Run: headless pygame with SDL's dummy video driver; simulated clock (each Clock.tick advances the game by its frame time, no real sleeping); random seed 0; keys injected as events and as key.get_pressed() state; no mouse input.
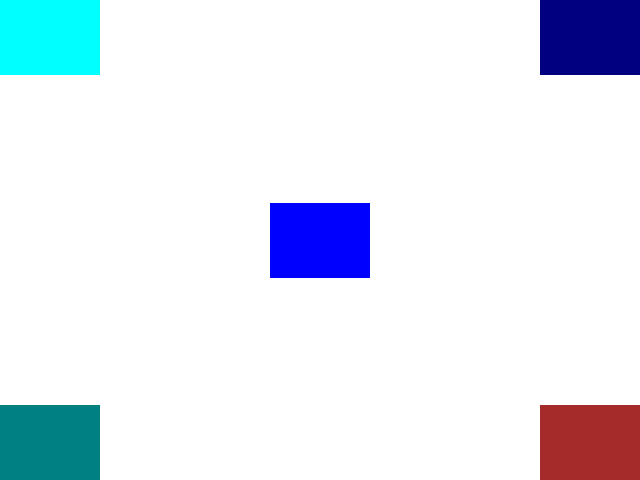
Frame 1 of 4 · flips 1–60 · no input
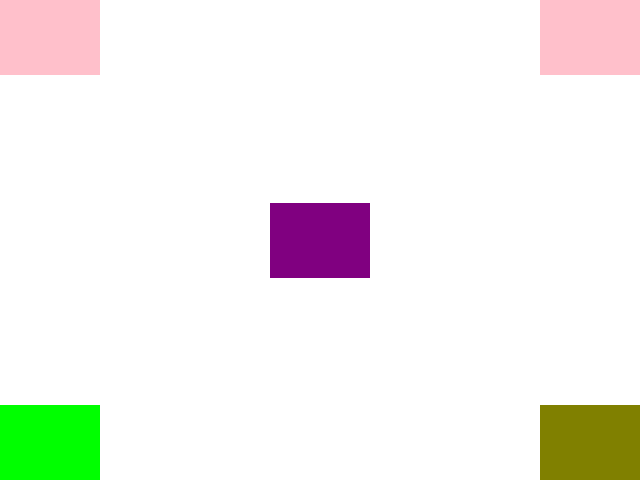
Frame 2 of 4 · flips 61–180 · tapped SPACE, RETURN · held RIGHT (→), D
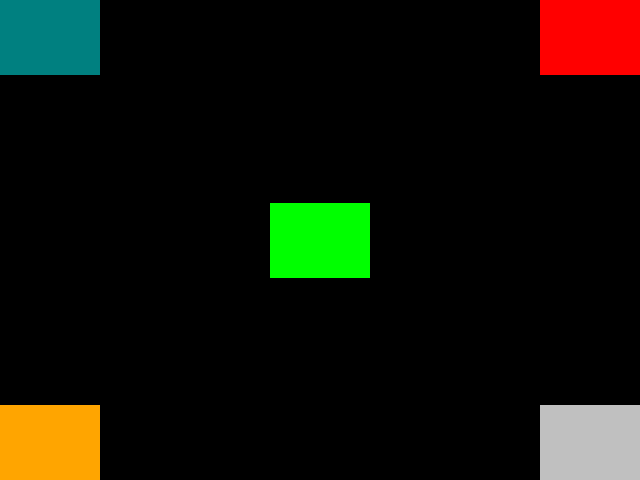
Frame 3 of 4 · flips 181–300 · held DOWN (↓), S
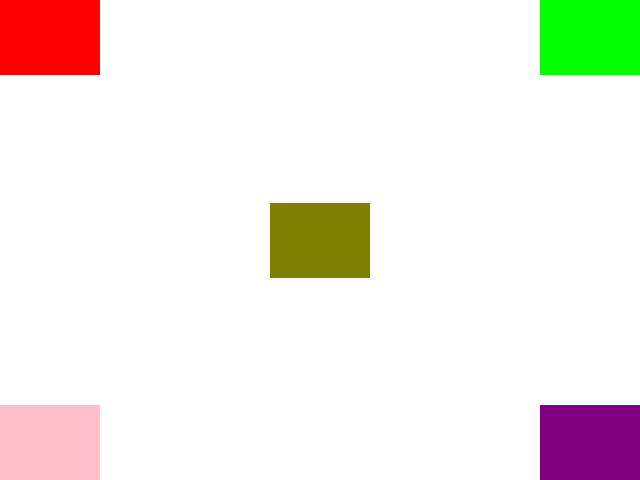
Frame 4 of 4 · flips 301–420 · held LEFT (←), A, UP (↑), W

The pygame program that drew these frames:

import pygame
import random

# Инициализация Pygame
pygame.init()

# Настройки окна
screen_width = 640
screen_height = 480
screen = pygame.display.set_mode((screen_width, screen_height))
screen.fill((255, 255, 255))  # Заполняем экран белым цветом

# Размеры квадратов
width = 100
height = 75

# Определения цветов
GREEN = (0, 255, 0)
RED = (255, 0, 0)
BLUE = (0, 0, 255)
YELLOW = (255, 255, 0)
GYAN = (0, 255, 255)
MAGENTA = (255, 0, 255)
GRAY = (128, 128, 128)
ORANGE = (255, 165, 0)
PINK = (255, 192, 203)
BROWN = (165, 42, 42)
PURPLE = (128, 0, 128)
LIME = (0, 255, 0)
NAVY = (0, 0, 128)
OLIVE = (128, 128, 0)
MAROON = (128, 0, 0)
TEAL = (0, 128, 128)
SILVER = (192, 192, 192)
GOLD = (255, 215, 0)

COLORS = [GREEN, RED, BLUE, YELLOW, GYAN, MAGENTA, GRAY, ORANGE, PINK, BROWN, PURPLE, LIME, NAVY, OLIVE,
          MAROON, TEAL, SILVER, GOLD]
BACKGROUND_COLORS = [(0,0,0), (255,255,255)]

rects = []


rects.append(pygame.Rect(0,0,width,height))

rects.append(pygame.Rect(0,0,width,height))
rects[-1].topright=(screen_width, 0)

rects.append(pygame.Rect(0, 0, width, height))
rects[-1].bottomright = (screen_width, screen_height)

rects.append(pygame.Rect(0, 0, width, height))
rects[-1].bottomleft = (0, screen_height)

rects.append(pygame.Rect(0,0,width, height))
rects[-1].center=(screen_width//2, screen_height//2)


running = True
while running:
    for event in pygame.event.get():
        if event.type == pygame.QUIT:
            running = False
    background_color = random.choice(BACKGROUND_COLORS)
    screen.fill(background_color)
    for rect in rects:
        color = random.choice(COLORS)
        pygame.draw.rect(screen, color, rect)
    pygame.display.flip()
    pygame.time.delay(random.randint(150, 400))

pygame.quit()
